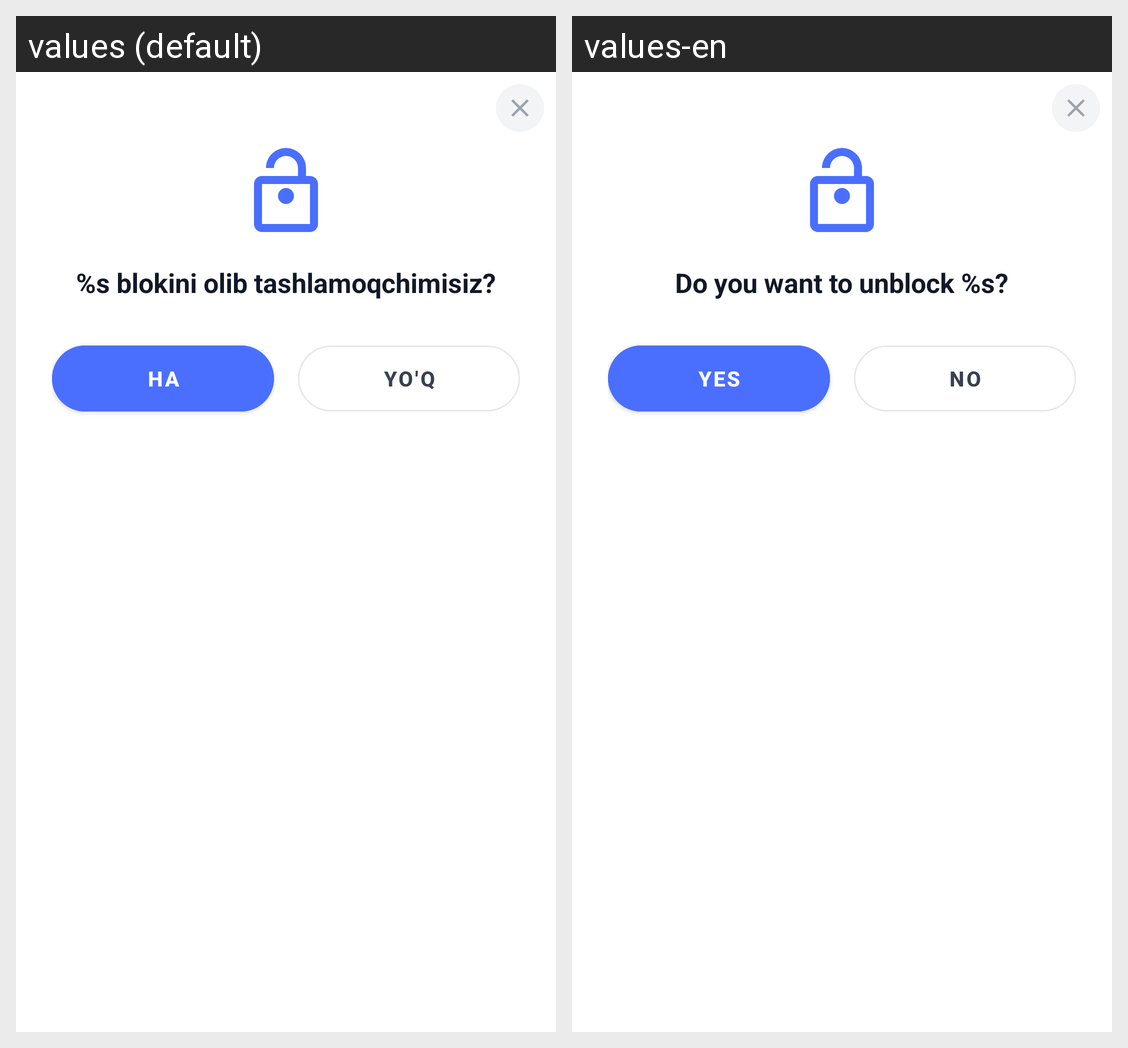

Translations of the strings shown on this Android screen, per locale in the grid:
Android screen res/layout/dialog_unblock_app.xml rendered under 2 locales, left to right: values (default), values-en. Device: Nexus 5 (rendered at 1080×1920; each locale shown at half size, 540×960, under a caption strip naming it); theme Theme.TimeLimit.
Strings drawn on this screen, with the default value and each locale's value (text and hints the layout hard-codes, and strings that could not be matched under every locale, appear in the picture but are not listed):

unblock_dialog_title
  values: %s blokini olib tashlamoqchimisiz?
  values-en: Do you want to unblock %s?

unblock_dialog_button_unblock
  values: Ha
  values-en: Yes

unblock_dialog_button_close
  values: Yo'q
  values-en: No
